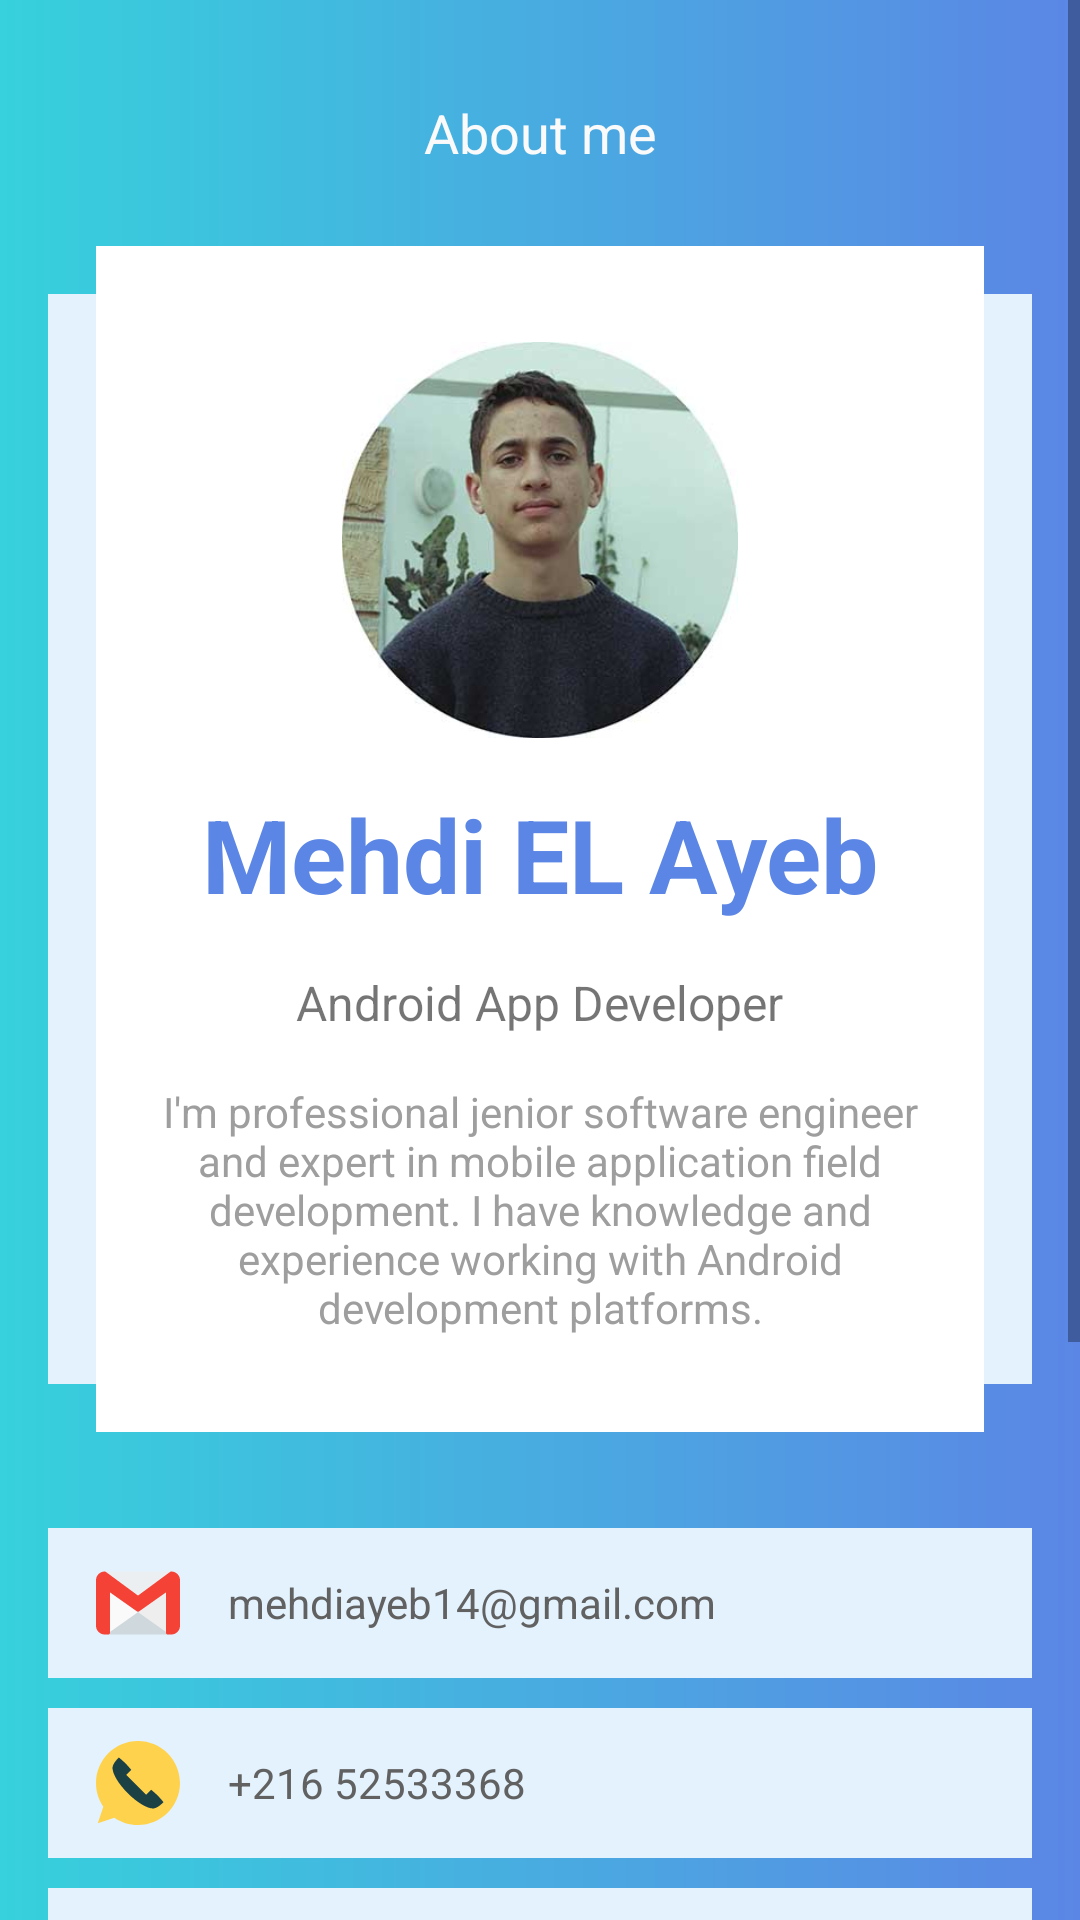

Reconstruct the res/layout file that produces this screen, plus the resources it refers to.
<!-- AndroidManifest.xml: application theme AppTheme -->
<!-- res/layout/about_me.xml -->
<?xml version="1.0" encoding="utf-8"?>
<android.support.constraint.ConstraintLayout xmlns:android="http://schemas.android.com/apk/res/android"
    android:layout_width="match_parent"
    xmlns:app="http://schemas.android.com/apk/res-auto"
    android:background="@drawable/back_gra"
    android:layout_height="match_parent">

    <TextView
        android:id="@+id/a"
        android:layout_width="wrap_content"
        app:layout_constraintEnd_toEndOf="parent"
        app:layout_constraintStart_toStartOf="parent"
        app:layout_constraintTop_toTopOf="parent"
        android:layout_marginTop="32dp"
        android:text="About me"
        android:textSize="18sp"
        android:textColor="#FAFAFA"
        android:layout_height="wrap_content" />

    <ScrollView
        app:layout_constraintTop_toTopOf="parent"
        android:layout_width="match_parent"
        android:layout_height="wrap_content">
        <android.support.constraint.ConstraintLayout
            android:padding="16dp"
            android:layout_marginTop="66dp"
            android:layout_width="match_parent"
            android:layout_height="wrap_content">

            <View
                app:layout_constraintTop_toTopOf="@id/m"
                android:layout_marginTop="16sp"
                app:layout_constraintBottom_toBottomOf="@id/m"
                android:layout_width="match_parent"
                android:layout_height="0dp"
                android:layout_marginBottom="16sp"
                android:background="#E3F2FD" />


            <LinearLayout
                android:id="@+id/m"
                app:layout_constraintTop_toTopOf="parent"
                android:layout_width="match_parent"
                android:background="#FFFFFF"
                android:layout_marginStart="16dp"
                android:orientation="vertical"
                android:layout_marginEnd="16dp"

                android:layout_height="wrap_content">

                <ImageView
                    android:layout_width="132dp"
                    android:layout_height="132dp"
                    android:layout_gravity="center_horizontal"
                    android:layout_marginTop="32dp"
                    android:src="@drawable/me" />

                <TextView
                    android:layout_width="wrap_content"
                    android:layout_height="wrap_content"
                    android:layout_gravity="center_horizontal"
                    android:layout_marginTop="16dp"
                    android:text="@string/name"
                    android:textAppearance="@style/TextAppearance.AppCompat.Display1"
                    android:textColor="#5b86e5"
                    android:textStyle="bold" />

                <TextView
                    android:layout_width="wrap_content"
                    android:layout_gravity="center_horizontal"
                    android:layout_marginTop="16dp"
                    android:textSize="16sp"
                    android:text="@string/sub_name"
                    android:layout_height="wrap_content" />

                <TextView
                    android:layout_width="wrap_content"
                    android:layout_height="wrap_content"
                    android:layout_gravity="center_horizontal"
                    android:layout_marginTop="16dp"
                    android:paddingStart="16dp"
                    android:textColor="#9E9E9E"
                    android:layout_marginBottom="32dp"
                    android:paddingEnd="16dp"
                    android:text="@string/bio"
                    android:textAlignment="center"
                    android:textSize="14sp" />

            </LinearLayout>


            <LinearLayout
                android:layout_marginTop="32dp"
                android:layout_width="match_parent"
                android:layout_height="wrap_content"
                app:layout_constraintTop_toBottomOf="@+id/m"
                android:layout_marginBottom="1dp"
                android:orientation="vertical">

                <LinearLayout
                    android:background="#E3F2FD"
                    android:paddingStart="16sp"
                    android:paddingEnd="16sp"
                    android:layout_width="match_parent"
                    android:layout_height="50dp"
                    android:gravity="center_vertical"
                    android:orientation="horizontal">

                    <ImageView
                        android:layout_width="28dp"
                        android:layout_height="30dp"
                        android:src="@drawable/ic_gmail" />

                    <TextView
                        android:layout_width="wrap_content"
                        android:layout_height="wrap_content"
                        android:layout_marginStart="16sp"
                        android:text="mehdiayeb14@gmail.com"
                        android:textColor="#616161"
                        android:textSize="14sp" />
                </LinearLayout>


                <LinearLayout
                    android:layout_width="match_parent"
                    android:layout_height="50dp"
                    android:background="#E3F2FD"
                    android:paddingStart="16sp"
                    android:paddingEnd="16sp"
                    android:layout_marginTop="10sp"
                    android:gravity="center_vertical"
                    android:orientation="horizontal">

                    <ImageView
                        android:layout_width="28dp"
                        android:layout_height="35dp"
                        android:src="@drawable/ic_mobile_phone" />

                    <TextView
                        android:layout_width="wrap_content"
                        android:layout_height="wrap_content"
                        android:layout_marginStart="16sp"
                        android:text="@string/_216_52533368"
                        android:textColor="#616161"
                        android:textSize="14sp" />
                </LinearLayout>

                <LinearLayout
                    android:layout_width="match_parent"
                    android:layout_height="50dp"
                    android:background="#E3F2FD"
                    android:paddingStart="16sp"
                    android:paddingEnd="16sp"
                    android:layout_marginTop="10sp"
                    android:gravity="center_vertical"
                    android:orientation="horizontal">

                    <ImageView
                        android:layout_width="28dp"
                        android:layout_height="35dp"
                        android:src="@drawable/ic_faceboo" />

                    <TextView
                        android:layout_width="wrap_content"
                        android:layout_height="wrap_content"
                        android:layout_marginStart="16sp"
                        android:text="fb.com/mehdi.ayeb.92"
                        android:textColor="#616161"
                        android:textSize="14sp" />
                </LinearLayout>

                <LinearLayout
                    android:layout_width="match_parent"
                    android:layout_height="50dp"
                    android:gravity="center_vertical"
                    android:paddingStart="16sp"
                    android:background="#E3F2FD"
                    android:paddingEnd="16sp"
                    android:layout_marginTop="10sp"
                    android:orientation="horizontal">

                    <ImageView
                        android:layout_width="28dp"
                        android:layout_height="35dp"
                        android:src="@drawable/ic_instagram" />

                    <TextView
                        android:layout_width="wrap_content"
                        android:layout_height="wrap_content"
                        android:layout_marginStart="16sp"
                        android:text="mehdii__ayeb"
                        android:textColor="#616161"
                        android:textSize="14sp" />
                </LinearLayout>


                <LinearLayout
                    android:layout_marginBottom="100dp"
                    android:layout_width="match_parent"
                    android:layout_height="50dp"
                    android:gravity="center_vertical"
                    android:layout_marginTop="10dp"
                    android:paddingStart="16sp"
                    android:background="#E3F2FD"
                    android:paddingEnd="16sp"
                    android:orientation="horizontal">

                    <ImageView
                        android:layout_width="28dp"
                        android:layout_height="35dp"
                        android:src="@drawable/ic_github" />

                    <TextView
                        android:layout_width="wrap_content"
                        android:layout_height="wrap_content"
                        android:layout_marginStart="16sp"
                        android:text="ayebmehdi2"
                        android:textColor="#616161"
                        android:textSize="14sp" />
                </LinearLayout>

            </LinearLayout>

        </android.support.constraint.ConstraintLayout>
    </ScrollView>


</android.support.constraint.ConstraintLayout>
<!-- resources referenced by this layout -->
<resources>
  <!-- drawable back_gra (drawable) -->
  <?xml version="1.0" encoding="utf-8"?>
  <shape xmlns:android="http://schemas.android.com/apk/res/android">
  
      <gradient
          android:startColor="#36d1dc"
          android:endColor="#5b86e5"/>
  </shape>
  <!-- drawable ic_faceboo: vector/xml drawable (drawable, 2886 chars, omitted) -->
  <!-- drawable ic_github: vector/xml drawable (drawable, 4281 chars, omitted) -->
  <!-- drawable ic_gmail: vector/xml drawable (drawable, 2029 chars, omitted) -->
  <!-- drawable ic_instagram (drawable) -->
  <vector xmlns:android="http://schemas.android.com/apk/res/android"
      android:width="30dp"
      android:height="30dp"
      android:viewportWidth="512"
      android:viewportHeight="512">
    <path
        android:pathData="m437,0h-362c-41.398,0 -75,33.602 -75,75v362c0,41.398 33.602,75 75,75h362c41.398,0 75,-33.602 75,-75v-362c0,-41.398 -33.602,-75 -75,-75zM437,0"
        android:fillColor="#ff5b5b"/>
    <path
        android:pathData="m512,75v362c0,41.398 -33.602,75 -75,75h-181v-512h181c41.398,0 75,33.602 75,75zM512,75"
        android:fillColor="#ff3997"/>
    <path
        android:pathData="m407,150c-24.813,0 -45,-20.188 -45,-45s20.188,-45 45,-45 45,20.188 45,45 -20.188,45 -45,45zM407,90c-8.277,0 -15,6.723 -15,15s6.723,15 15,15 15,-6.723 15,-15 -6.723,-15 -15,-15zM407,90"
        android:fillColor="#e2e2e7"/>
    <path
        android:pathData="m256,120c-74.398,0 -135,60.598 -135,135 0,74.398 60.602,135 135,135s136,-60.602 136,-135c0,-74.402 -61.602,-135 -136,-135zM256,360c-57.898,0 -105,-47.102 -105,-105s47.102,-105 105,-105 106,47.102 106,105 -48.102,105 -106,105zM256,360"
        android:fillColor="#ececf1"/>
    <path
        android:pathData="m392,255c0,74.398 -61.602,135 -136,135v-30c57.898,0 106,-47.102 106,-105s-48.102,-105 -106,-105v-30c74.398,0 136,60.598 136,135zM392,255"
        android:fillColor="#e2e2e7"/>
  </vector>
  <!-- drawable ic_mobile_phone (drawable) -->
  <vector xmlns:android="http://schemas.android.com/apk/res/android"
      android:width="30dp"
      android:height="30dp"
      android:viewportWidth="512"
      android:viewportHeight="512">
    <path
        android:pathData="M256,0C114.615,0 0,114.615 0,256.001c0,53.507 16.426,103.174 44.497,144.252L10.871,501.129l100.877,-33.625C152.826,495.574 202.491,512 256,512c141.385,0 256,-114.615 256,-255.999C512,114.615 397.385,0 256,0z"
        android:fillColor="#FFD24D"/>
    <path
        android:pathData="M375.744,332.549c-19.326,-19.325 -40.026,-35.594 -40.026,-35.594l-30.158,30.159L184.887,206.44l30.159,-30.158c0,0 -16.268,-20.7 -35.594,-40.026c-19.326,-19.325 -40.025,-35.594 -40.025,-35.594s-36.137,33.244 -38.567,59.61c-3.252,35.293 34.106,99.459 92.758,158.111s122.817,96.01 158.11,92.757c26.367,-2.431 59.61,-38.566 59.61,-38.566S395.069,351.876 375.744,332.549z"
        android:fillColor="#1B4145"/>
  </vector>
  <!-- drawable me: jpg bitmap (drawable, 34580 bytes) -->
  <string name="_216_52533368">+216 52533368</string>
  <string name="bio">I\'m professional jenior software engineer and expert in mobile application field development. I have knowledge and experience working with Android development platforms.</string>
  <string name="name">Mehdi EL Ayeb</string>
  <string name="sub_name">Android App Developer</string>
  <style name="AppTheme" parent="Theme.AppCompat.Light.NoActionBar">
          
          <item name="colorPrimary">@color/colorPrimary</item>
          <item name="colorPrimaryDark">@color/colorPrimaryDark</item>
          <item name="colorAccent">@color/colorAccent</item>
      </style>
  <color name="colorPrimary">#FAFAFA</color>
  <color name="colorPrimaryDark">#9E9E9E</color>
  <color name="colorAccent">#455a64   </color>
</resources>
